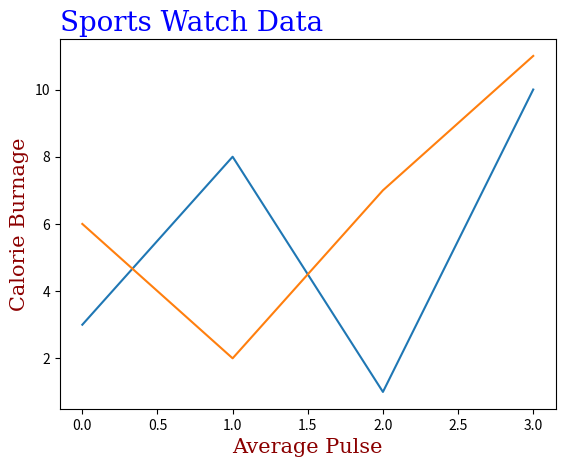

Write the Python code that produced this figure.
import matplotlib.pyplot as plt 
import numpy as np 

x1 = np.array([0, 1, 2, 3])
y1 = np.array([3, 8, 1, 10])
x2 = np.array([0, 1, 2, 3])
y2 = np.array([6, 2, 7, 11])


font1 = {'family':'serif','color':'blue','size':20}
font2 = {'family':'serif','color':'darkred','size':15}

plt.title("Sports Watch Data", fontdict = font1,loc = 'left')
plt.xlabel("Average Pulse", fontdict = font2)
plt.ylabel("Calorie Burnage", fontdict = font2)

plt.plot(x1, y1, x2, y2)
plt.show()